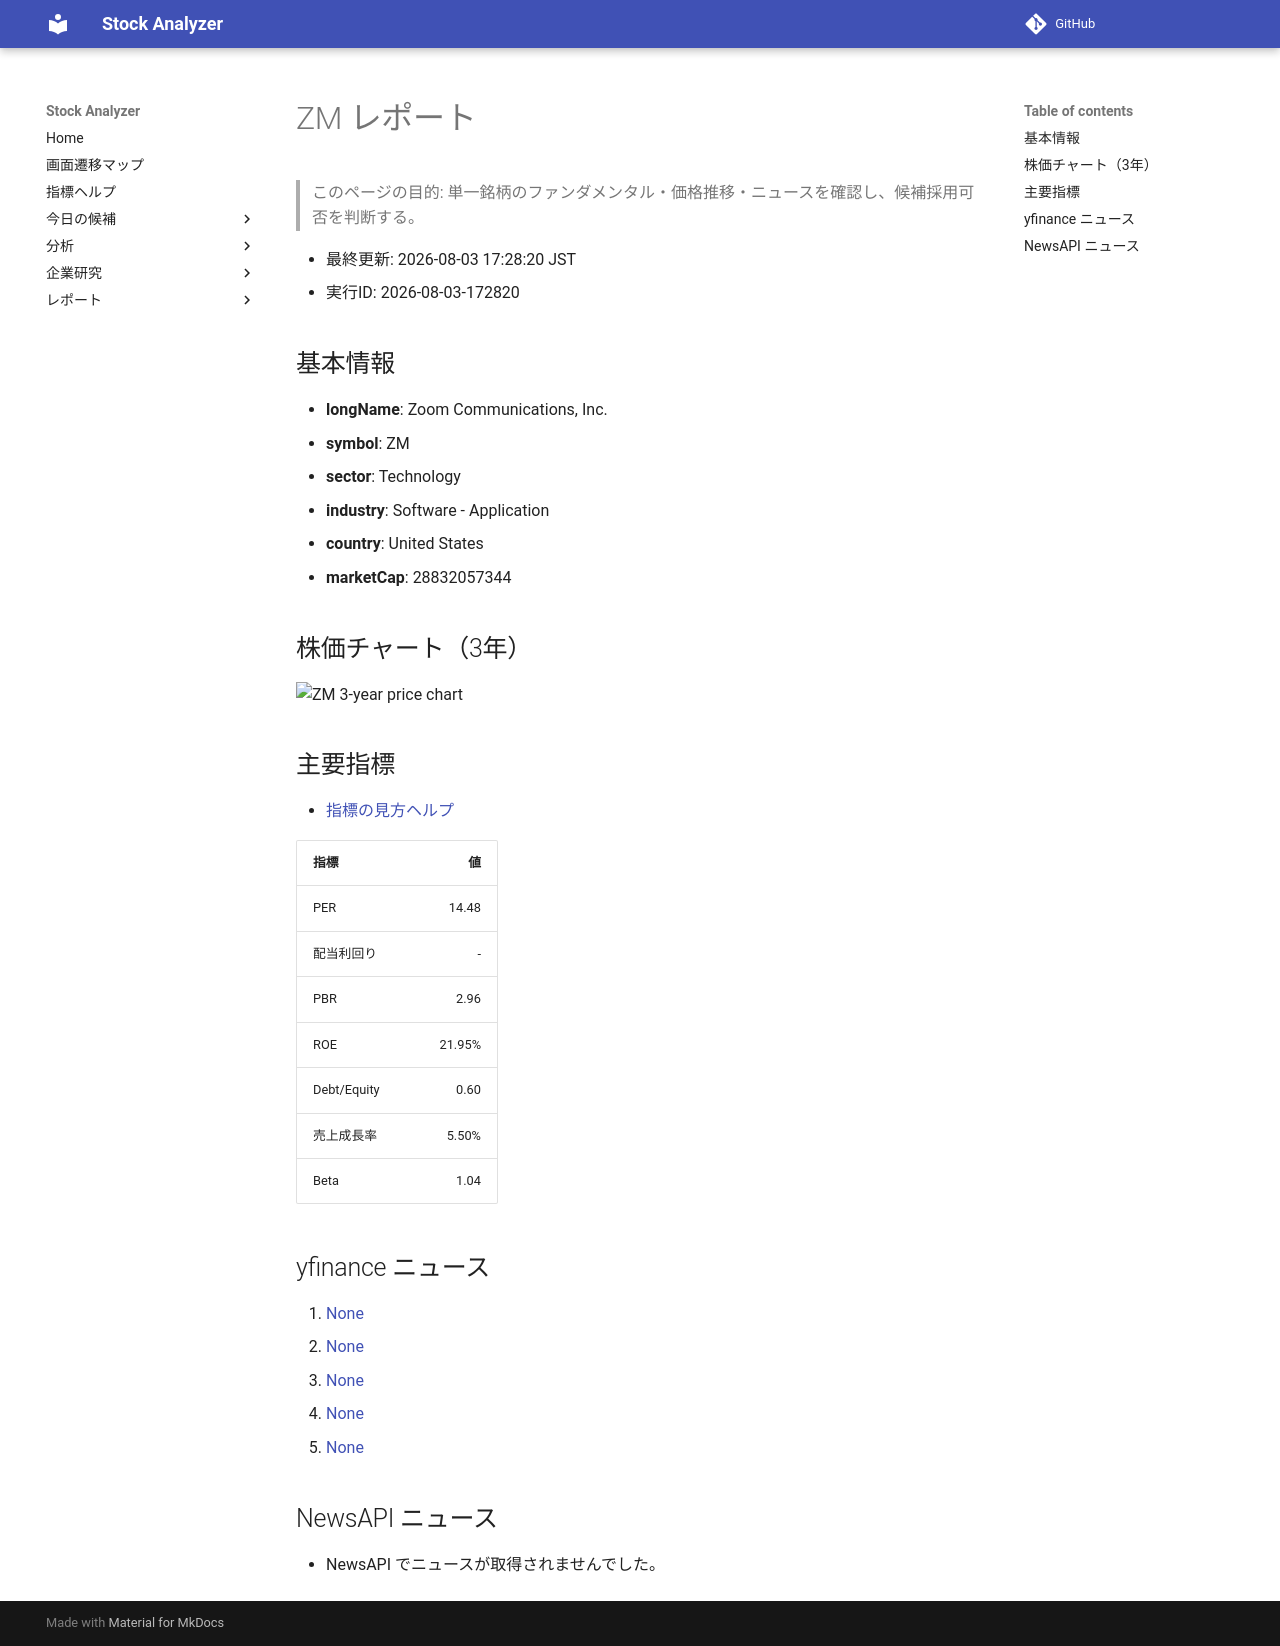

repository: Yumi-note/Making-APP · page: reports/2026-08-03/172820/ZM/index.html · generator: mkdocs

# ZM レポート

> このページの目的: 単一銘柄のファンダメンタル・価格推移・ニュースを確認し、候補採用可否を判断する。

- 最終更新: 2026-08-03 17:28:20 JST
- 実行ID: 2026-08-03-172820

## 基本情報

- **longName**: Zoom Communications, Inc.
- **symbol**: ZM
- **sector**: Technology
- **industry**: Software - Application
- **country**: United States
- **marketCap**: 28832057344

## 株価チャート（3年）

![ZM 3-year price chart](ZM_3y.png)

## 主要指標

- [指標の見方ヘルプ](../../../../indicators.md)

| 指標 | 値 |
|---|---:|
| PER | 14.48 |
| 配当利回り | - |
| PBR | 2.96 |
| ROE | 21.95% |
| Debt/Equity | 0.60 |
| 売上成長率 | 5.50% |
| Beta | 1.04 |

## yfinance ニュース

1. [None](None)
2. [None](None)
3. [None](None)
4. [None](None)
5. [None](None)

## NewsAPI ニュース

- NewsAPI でニュースが取得されませんでした。
